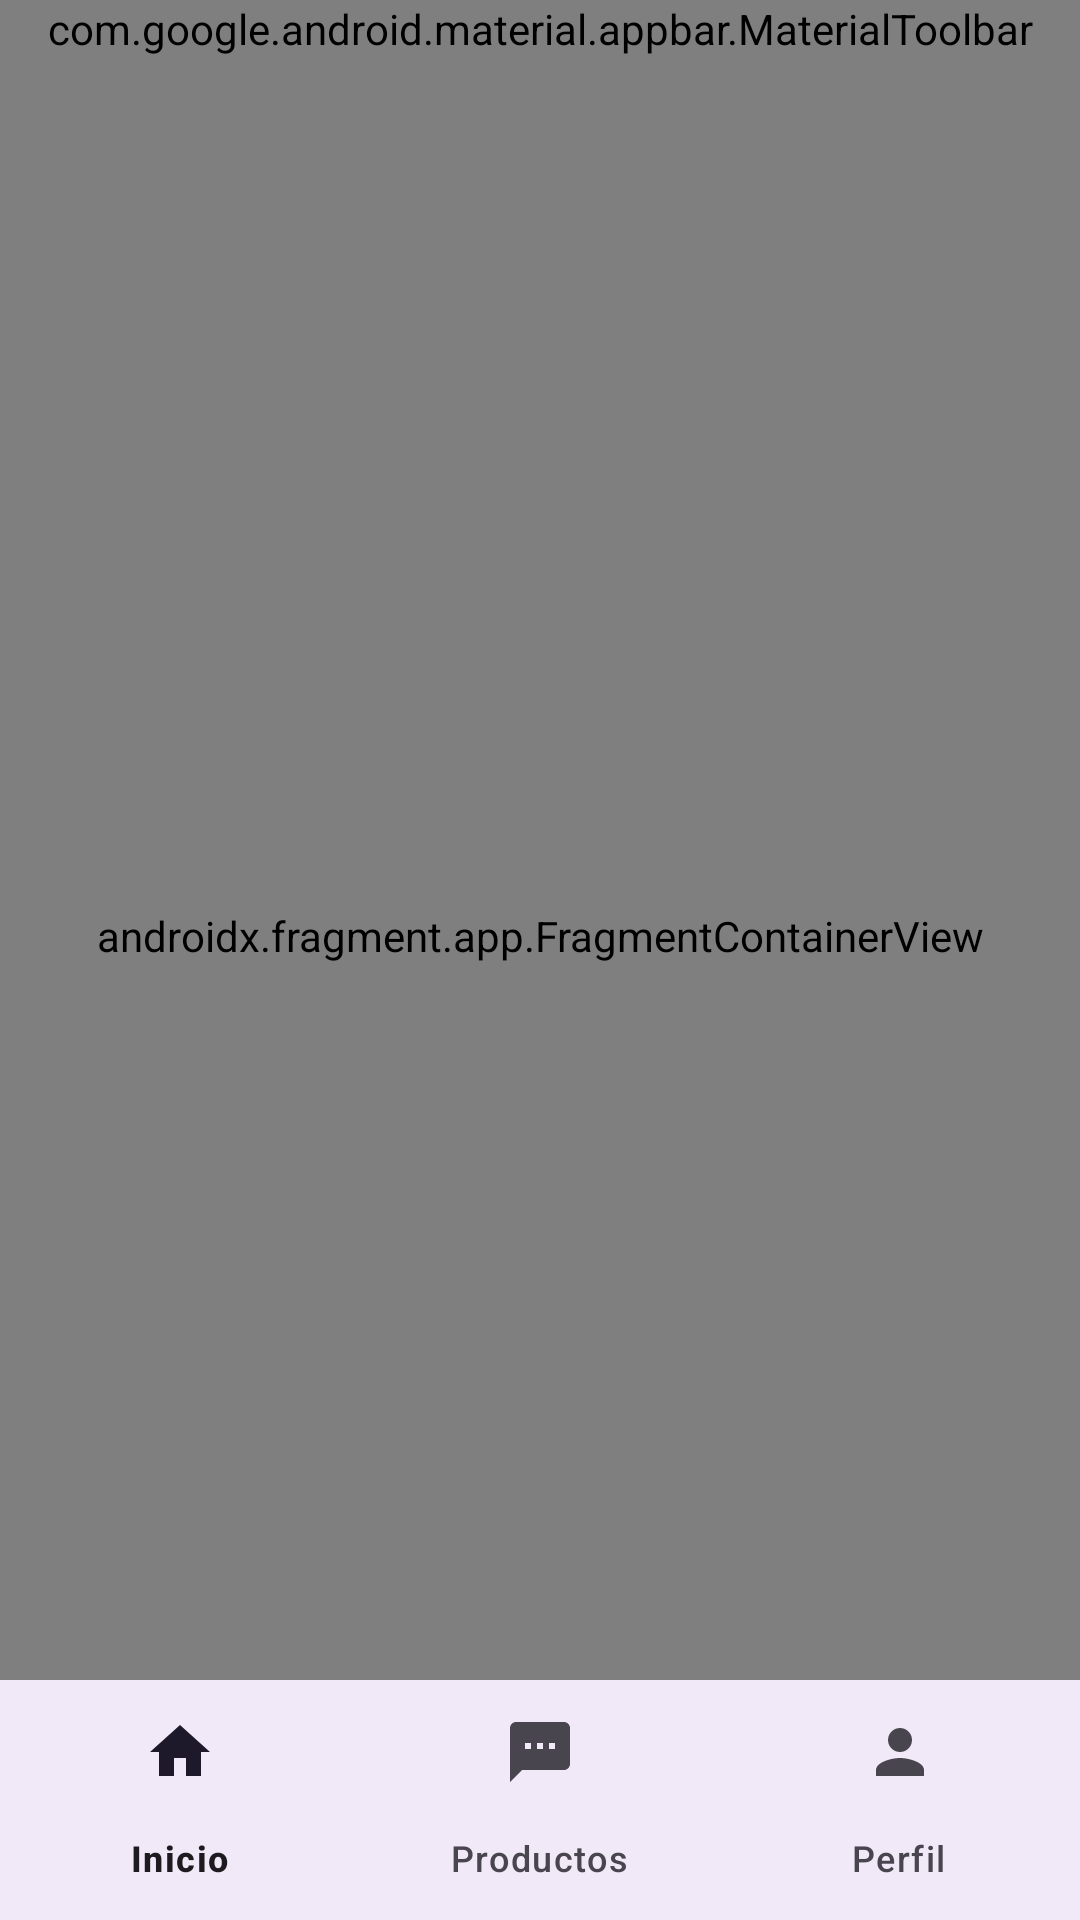

Write the Android layout XML for this screen, with the resource values it uses.
<!-- AndroidManifest.xml: application theme Theme.LoginAppBase -->
<!-- res/layout/activity_home.xml -->
<?xml version="1.0" encoding="utf-8"?>
<androidx.constraintlayout.widget.ConstraintLayout xmlns:android="http://schemas.android.com/apk/res/android"
    xmlns:app="http://schemas.android.com/apk/res-auto"
    xmlns:tools="http://schemas.android.com/tools"
    android:id="@+id/main"
    android:layout_width="match_parent"
    android:layout_height="match_parent"
    android:background="?attr/colorSurface"
    tools:context=".ui.activities.HomeActivity">

   
    <com.google.android.material.appbar.MaterialToolbar
        android:id="@+id/home_toolbar"
        android:layout_width="0dp"
        android:layout_height="wrap_content"
        android:background="?attr/colorSurface"
        android:elevation="0dp"
        android:minHeight="?attr/actionBarSize"
        app:layout_constraintEnd_toEndOf="parent"
        app:layout_constraintStart_toStartOf="parent"
        app:layout_constraintTop_toTopOf="parent"
        app:menu="@menu/toolbar_options_menu"
        app:title="@string/toolbar_inicio"
        app:titleCentered="true"
        app:titleTextColor="?attr/colorOnSurface" />

   
    <androidx.fragment.app.FragmentContainerView
        android:id="@+id/fragment_container"
        android:name="sv.edu.ues.vl23003.loginappbase.ui.fragments.InicioFragment"
        android:layout_width="0dp"
        android:layout_height="0dp"
        app:layout_constraintBottom_toTopOf="@+id/bottom_navigation"
        app:layout_constraintEnd_toEndOf="parent"
        app:layout_constraintStart_toStartOf="parent"
        app:layout_constraintTop_toBottomOf="@id/home_toolbar" />

   
    <com.google.android.material.bottomnavigation.BottomNavigationView
        android:id="@+id/bottom_navigation"
        android:layout_width="0dp"
        android:layout_height="wrap_content"
        android:background="?attr/colorSurface"
        app:layout_constraintBottom_toBottomOf="parent"
        app:layout_constraintEnd_toEndOf="parent"
        app:layout_constraintStart_toStartOf="parent"
        app:menu="@menu/home_menu" />

</androidx.constraintlayout.widget.ConstraintLayout>
<!-- resources referenced by this layout -->
<resources>
  <style name="Theme.LoginAppBase" parent="Base.Theme.LoginAppBase" />
  <style name="Base.Theme.LoginAppBase" parent="Theme.Material3.DayNight.NoActionBar">
          
          
      </style>
</resources>
